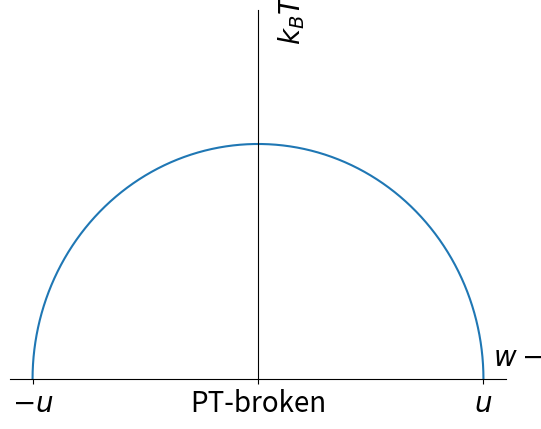

Write the Python code that produced this figure.
import matplotlib.pyplot as plt
import numpy as np
import matplotlib.axes

fig,ax=plt.subplots()
t=np.linspace(0,np.pi,100)
x=np.cos(t)
y=np.sin(t)*2/np.pi
ax.plot(x,y)
plt.xlabel(r'$w-v$',fontsize=20)
plt.ylabel(r'$k_BT$',fontsize=20)
plt.ylim(0,1)
ax.set_xticks([-1,0,1])
ax.set_xticklabels([r'$-u$','PT-broken',r'$u$'])
ax.spines['bottom'].set_position('zero')
ax.spines['left'].set_position('zero')
ax.set_yticks([])
ax.spines['right'].set_color('none')
ax.spines['top'].set_color('none')
ax.xaxis.set_label_coords(1.05, 0.1)
ax.yaxis.set_label_coords(0.60, 0.975)
xmin, xmax = ax.get_xlim()
plt.xticks(fontsize=20)
plt.yticks(fontsize=20)
plt.show()